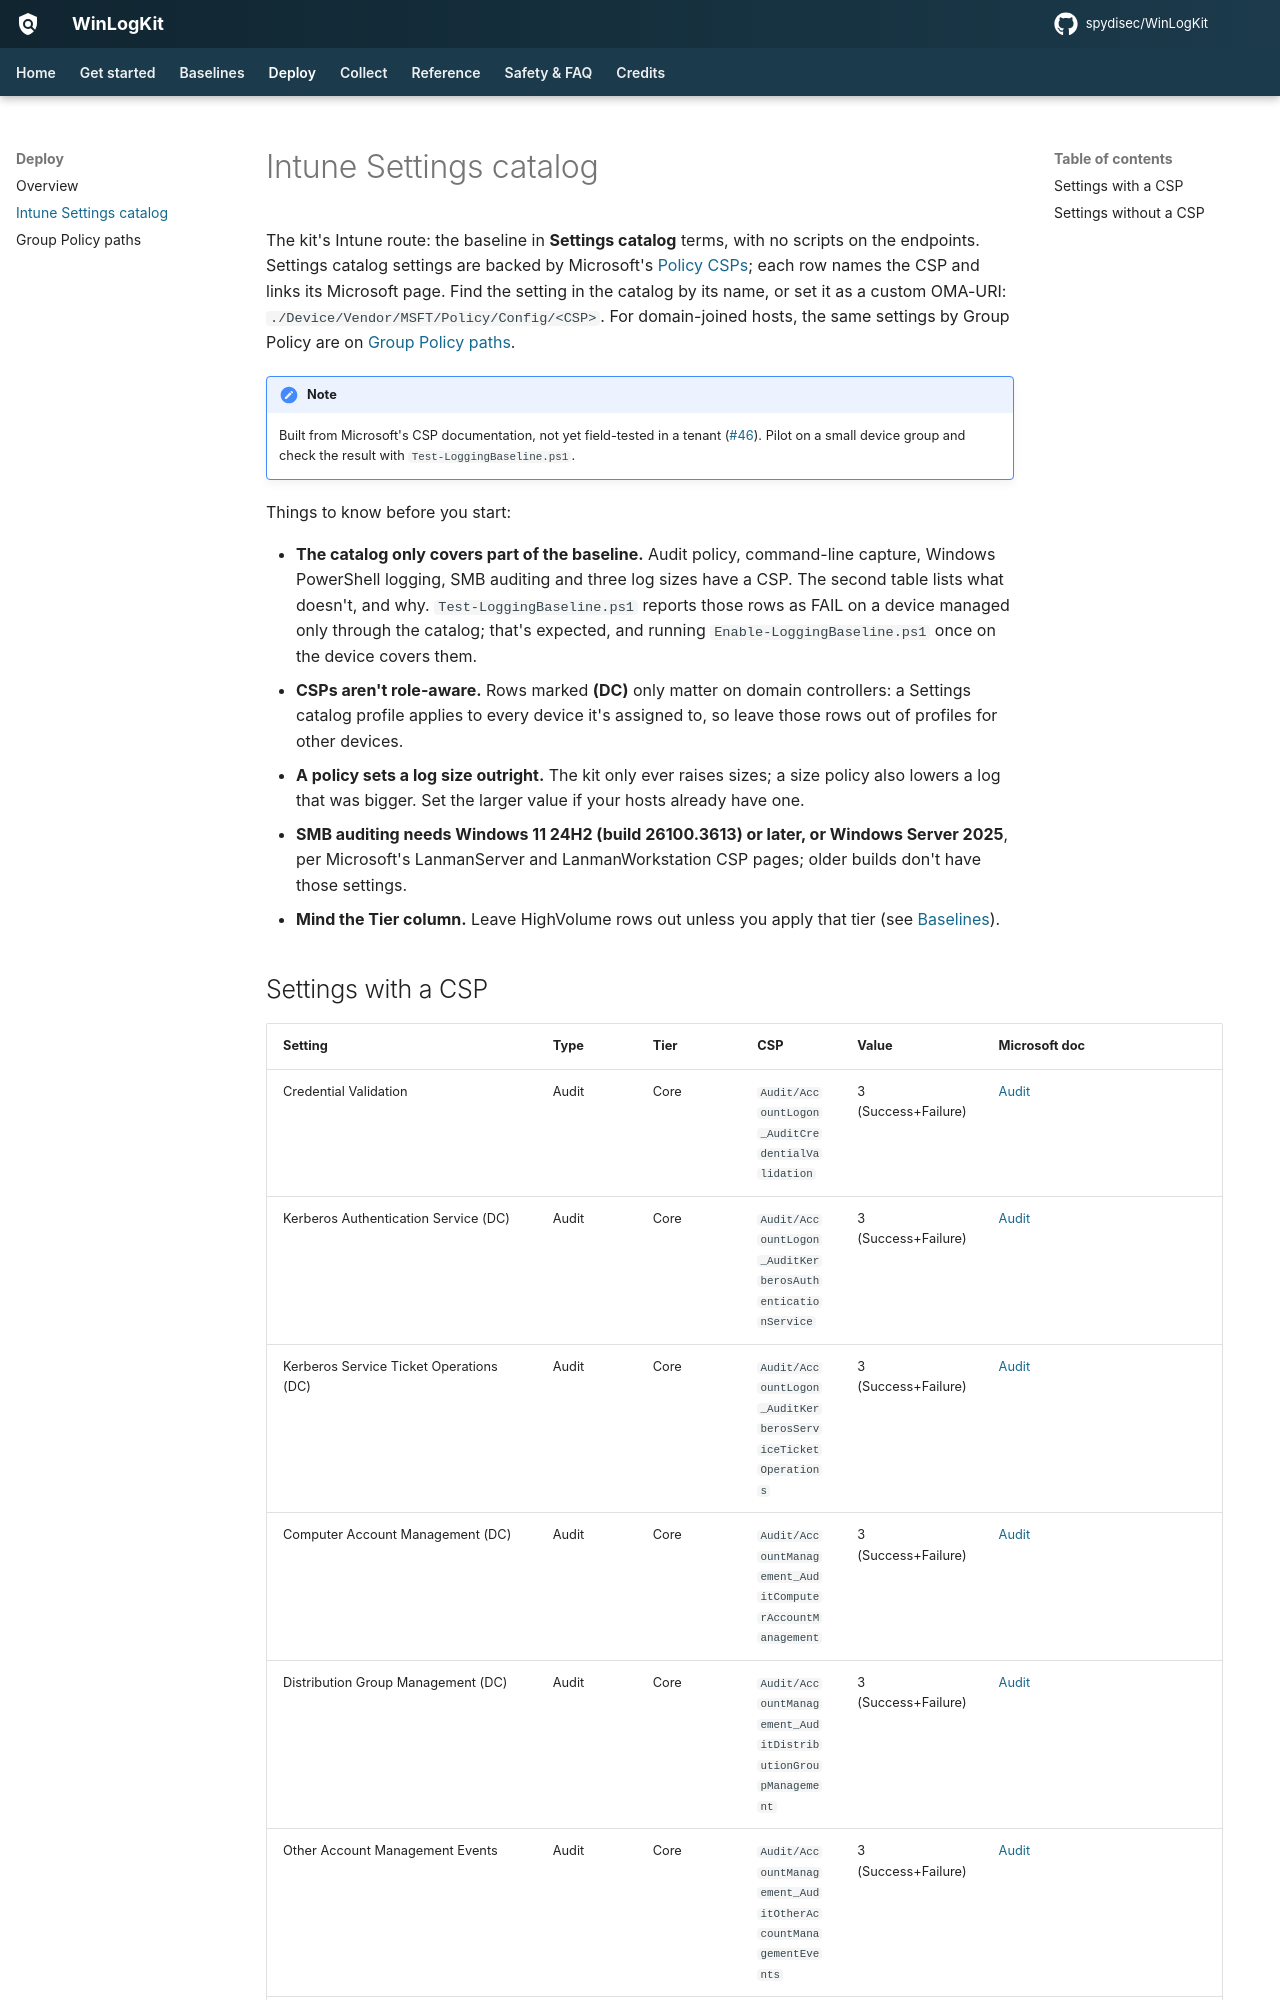

repository: spydisec/WinLogKit · page: intune-csp/index.html · generator: mkdocs

# Intune Settings catalog

<!-- GENERATED by tools\Export-PolicyTables.ps1 - do not edit by hand.
     CI fails if this page drifts from the settings table and tools\policy-map.psd1. -->

The kit's Intune route: the baseline in **Settings catalog** terms, with
no scripts on the endpoints. Settings catalog
settings are backed by Microsoft's
[Policy CSPs](https://learn.microsoft.com/windows/client-management/mdm/policy-configuration-service-provider);
each row names the CSP and links its Microsoft page. Find the setting in
the catalog by its name, or set it as a custom OMA-URI:
`./Device/Vendor/MSFT/Policy/Config/<CSP>`. For domain-joined hosts, the
same settings by Group Policy are on [Group Policy paths](gpo-paths.md).

!!! note
    Built from Microsoft's CSP documentation, not yet field-tested in a
    tenant ([#46](https://github.com/spydisec/WinLogKit/issues/46)). Pilot
    on a small device group and check the result with
    `Test-LoggingBaseline.ps1`.

Things to know before you start:

- **The catalog only covers part of the baseline.** Audit policy,
  command-line capture, Windows PowerShell logging, SMB auditing and three
  log sizes have a CSP. The second table lists what doesn't, and why.
  `Test-LoggingBaseline.ps1` reports those rows as FAIL on a device managed
  only through the catalog; that's expected, and running
  `Enable-LoggingBaseline.ps1` once on the device covers them.
- **CSPs aren't role-aware.** Rows marked **(DC)** only matter on domain
  controllers: a Settings catalog profile applies to every device it's
  assigned to, so leave those rows out of profiles for other devices.
- **A policy sets a log size outright.** The kit only ever raises sizes;
  a size policy also lowers a log that was bigger. Set the larger value
  if your hosts already have one.
- **SMB auditing needs Windows 11 24H2 (build 26100.3613) or later, or
  Windows Server 2025**, per Microsoft's LanmanServer and
  LanmanWorkstation CSP pages; older builds don't have those settings.
- **Mind the Tier column.** Leave HighVolume rows out unless you apply
  that tier (see [Baselines](baselines.md)).
